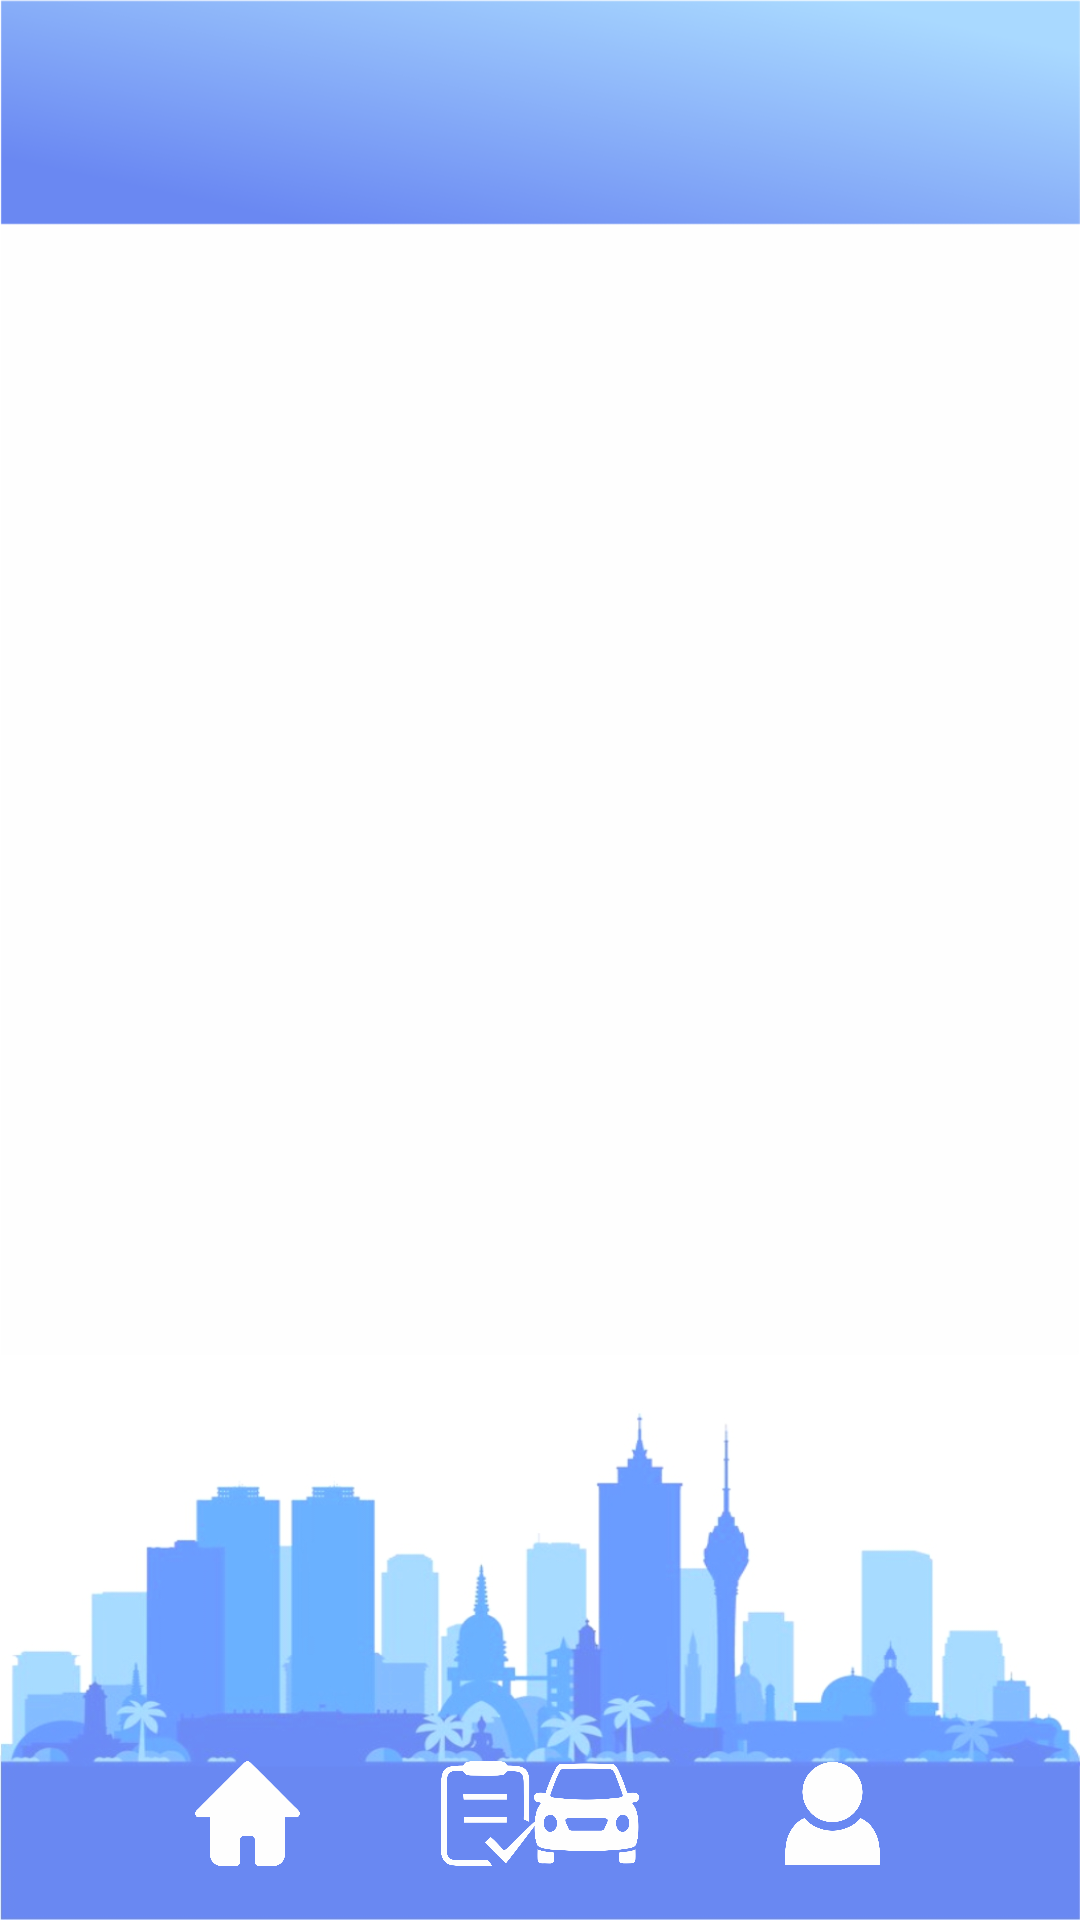

Here is an Android app screen rendered from its layout file. Give the layout XML and the strings, colors and styles it references.
<!-- AndroidManifest.xml: application theme Theme.TheKartal -->
<!-- res/layout/activity_notifications.xml -->
<?xml version="1.0" encoding="utf-8"?>
<RelativeLayout xmlns:android="http://schemas.android.com/apk/res/android"
    xmlns:app="http://schemas.android.com/apk/res-auto"
    xmlns:tools="http://schemas.android.com/tools"
    android:layout_width="match_parent"
    android:layout_height="match_parent"
    android:background="@drawable/background"
    tools:context=".notifications">

    <View
        android:id="@+id/top_bar"
        android:layout_width="match_parent"
        android:layout_height="75dp"
        android:background="@drawable/top_bar"
        app:layout_constraintEnd_toEndOf="parent"
        app:layout_constraintHorizontal_bias="0.5"
        app:layout_constraintStart_toStartOf="parent"
        app:layout_constraintTop_toTopOf="parent" />

    <TextView
        android:id="@+id/head_activities"
        android:layout_width="wrap_content"
        android:layout_height="wrap_content"
        android:layout_alignParentStart="true"
        android:layout_alignParentTop="true"
        android:layout_alignParentEnd="true"
        android:layout_alignParentBottom="true"
        android:layout_marginTop="20dp"
        android:layout_marginEnd="215dp"
        android:layout_marginStart="20dp"
        android:layout_marginBottom="670dp"
        android:text="Notifications"
        android:textColor="#FFFFFF"
        android:textSize="30dp" />

    <ListView
        android:id="@+id/notifications"
        android:layout_width="wrap_content"
        android:layout_height="wrap_content"
        android:layout_below="@+id/top_bar"
        android:layout_marginTop="10dp"
        android:layout_marginBottom="75dp"/>

    <ImageView
        android:id="@+id/home_icon"
        android:layout_width="35dp"
        android:layout_height="35dp"
        android:layout_alignParentStart="true"
        android:layout_alignParentBottom="true"
        android:layout_marginStart="65dp"
        android:layout_marginBottom="18dp"
        android:src="@drawable/home_icon" />

    <ImageView
        android:id="@+id/activities_icon"
        android:layout_width="35dp"
        android:layout_height="35dp"
        android:layout_alignParentStart="true"
        android:layout_alignParentBottom="true"
        android:layout_marginStart="147dp"
        android:layout_marginBottom="18dp"
        android:src="@drawable/activities_icon"/>

    <ImageView
        android:id="@+id/vehicle_icon"
        android:layout_width="35dp"
        android:layout_height="35dp"
        android:layout_alignParentEnd="true"
        android:layout_alignParentBottom="true"
        android:layout_marginEnd="147dp"
        android:layout_marginBottom="18dp"
        android:src="@drawable/vehicle_icon" />

    <ImageView
        android:id="@+id/profileicon"
        android:layout_width="35dp"
        android:layout_height="35dp"
        android:layout_alignParentEnd="true"
        android:layout_alignParentBottom="true"
        android:layout_marginEnd="65dp"
        android:layout_marginBottom="18dp"
        android:src="@drawable/profileicon" />

</RelativeLayout>
<!-- resources referenced by this layout -->
<resources>
  <!-- drawable activities_icon: png bitmap (drawable, 23434 bytes) -->
  <!-- drawable background: jpg bitmap (drawable, 134619 bytes) -->
  <!-- drawable home_icon: png bitmap (drawable, 11466 bytes) -->
  <!-- drawable profileicon: png bitmap (drawable, 19257 bytes) -->
  <!-- drawable top_bar: png bitmap (drawable, 30259 bytes) -->
  <!-- drawable vehicle_icon: png bitmap (drawable, 27231 bytes) -->
  <style name="Theme.TheKartal" parent="Base.Theme.TheKartal" />
  <style name="Base.Theme.TheKartal" parent="Theme.Material3.DayNight.NoActionBar">
          
          
      </style>
</resources>
